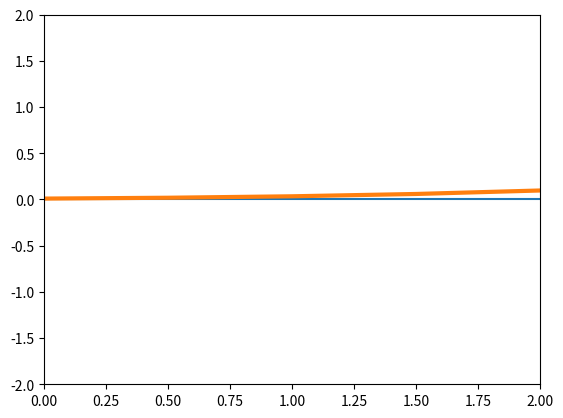

Write the Python code that produced this figure.
import numpy as np
import matplotlib.pyplot as plt
from matplotlib.animation import FuncAnimation

print(33)
T = 18
h = 0.5
L = 20 - h
CFL = 0.6
tau = h * CFL
N = int(L/h)
x = np.linspace(0, L, N+1)
y = np.zeros((int(T/tau), N + 1))
y0 = np.sin(4 * np.pi * x / (L + h))

y00 = np.zeros(N+1)
y00[14:26] = 1


y[0] = y00
y_next = y0




for i in range(int(T/tau) - 1):
    for j in range(N):
        y_next[j+1] = y[i][j+1] * (1 - CFL) + CFL*y[i][j]
    y_next[0] = y[i][0] * (1 - CFL) + CFL*y[i][-1]
    y[i+1] = y_next

fig = plt.figure()
ax = plt.axes(xlim=(0, 2), ylim=(-2, 2))
plt.plot(x, y00)
line, = ax.plot([], [], lw=3)



def init():
    line.set_data([], [])
    return line,


def animate(i):
    global y
    x = np.linspace(0, L, N + 1)
    y_anim = y[i]
    line.set_data(x, y_anim)
    return line,


anim = FuncAnimation(fig, animate, init_func=init,
                     frames=int(T/tau), interval=40, blit=True)

anim.save('sine_wave.gif', writer='imagemagick')


plt.show()



